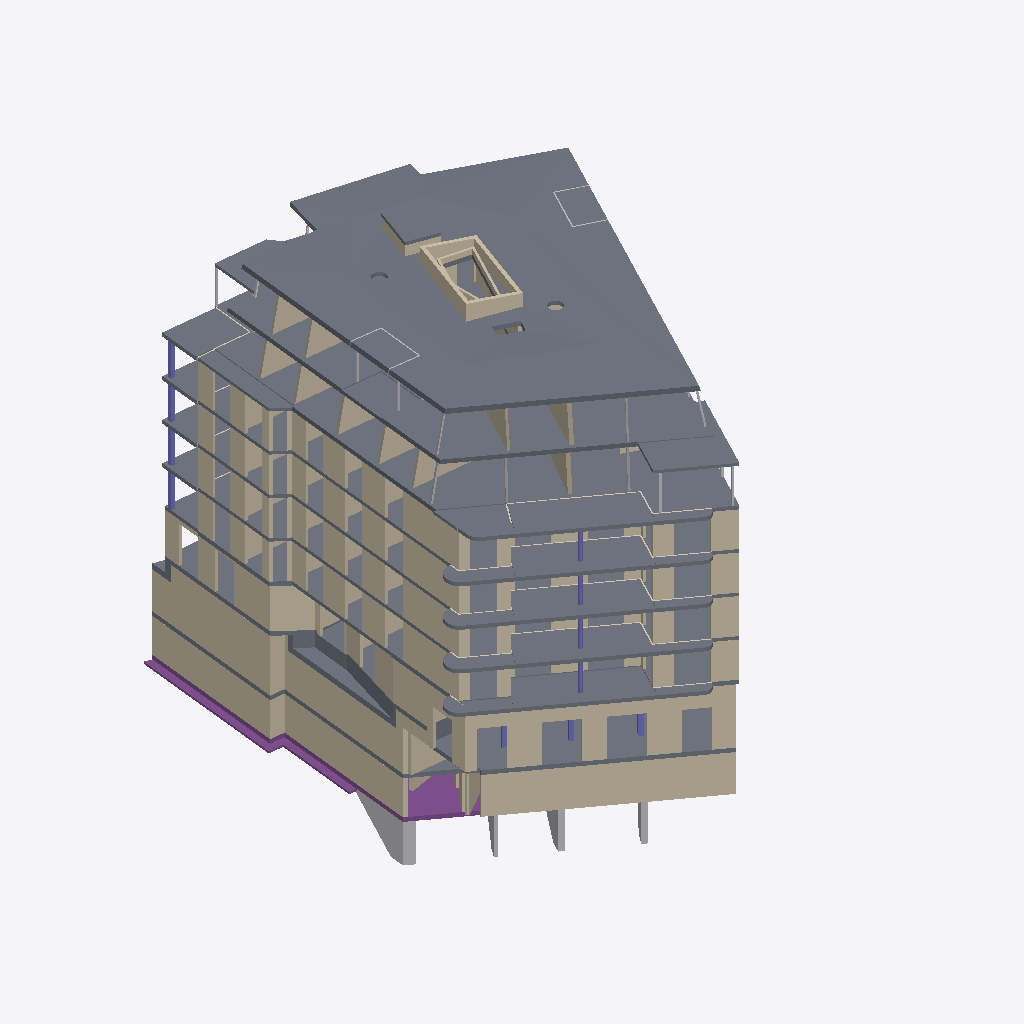
Isometric view of an IFC building model (IFC-SPF (STEP), schema IFC2X3, length unit millimetre), seen from the south-west, elements coloured by IFC class: 149 walls (beige), 42 slabs (grey), 19 other elements (light grey), 11 columns (violet), 6 coverings (cream), 4 footings (purple).
Extent 26.5 m × 35.0 m × 32.4 m (x, y, z). Storeys (10): Fundationen und Bodenplatte at -9.65 m; Wände und Decke im 2.Untergeschoss at -8.63 m; Wände und Decke im 1.Untergeschoss at -5.73 m; Wände und Decke im Erdgeschoss at -1.45 m; Wände und Decke im 1.Obergeschoss at 1.95 m; Wände und Decke im 2.Obergeschoss at 4.85 m; Wände und Decke im 3.Obergeschoss at 7.75 m; Wände und Decke im 4.Obergeschoss at 10.65 m; Wände und Decke im 5.Obergeschoss at 13.55 m; Wände und Decke im 6.Obergeschoss at 16.45 m. Elements (644): 457 IfcWallStandardCase, 61 IfcColumn, 51 IfcSlab, 35 IfcBuildingElementProxy, 27 IfcFooting, 13 IfcCovering.

HEADER;
FILE_DESCRIPTION(('ViewDefinition [CoordinationView_V2.0]'),'2;1');
FILE_NAME('GLA_K2S_K_TRW.ifc','2019-09-20T08:08:00',(''),(''),'EDMsix Version 2.0100.09 Sep  7 2016','Allplan [number]:37:51','');
FILE_SCHEMA(('IFC2X3'));
ENDSEC;
DATA;
#5=IFCPROJECT('2UWCrNqWzD_OATbMEnQRCx',#4,'1511 Glasi Areal, Ausführung',$,$,$,$,(#11),#39);
#41=IFCSITE('3CXmvtlVz9gh3nc23Qurmu',#4,'1511 Glasi Areal Bülach',$,$,#46,$,$,.ELEMENT.,$,$,$,$,$);
#53=IFCBUILDING('2KOu3h4ELFiQ9MO64SGmQa',#4,'Haus K',$,$,#54,$,$,.ELEMENT.,$,$,$);
#73=IFCBUILDINGSTOREY('05PIxqm3T3gvQoq82$zd70',#4,'Wände und Decke im 6.Obergeschoss',$,$,#64,$,$,.ELEMENT.,16454.0);
#83=IFCBUILDINGSTOREY('0WE6m_ImPD1BuZULDn2jFh',#4,'Wände und Decke im 5.Obergeschoss',$,$,#75,$,$,.ELEMENT.,13554.0);
#93=IFCBUILDINGSTOREY('1weAgO8PH1WfvGQfMJ_Sp8',#4,'Wände und Decke im 4.Obergeschoss',$,$,#85,$,$,.ELEMENT.,10654.0);
#103=IFCBUILDINGSTOREY('0BYq_VM192J9jFnh4vrgwC',#4,'Wände und Decke im 3.Obergeschoss',$,$,#95,$,$,.ELEMENT.,7754.0);
#113=IFCBUILDINGSTOREY('2i7VOoWZX0jxx3LdRmfovS',#4,'Wände und Decke im 2.Obergeschoss',$,$,#105,$,$,.ELEMENT.,4854.0);
#123=IFCBUILDINGSTOREY('2BlZkswFD1W8_$2hv3XbgV',#4,'Wände und Decke im 1.Obergeschoss',$,$,#115,$,$,.ELEMENT.,1954.0);
#133=IFCBUILDINGSTOREY('3jOwcyl1n9NAwx4eIrwT28',#4,'Wände und Decke im Erdgeschoss',$,$,#125,$,$,.ELEMENT.,-1446.0);
#143=IFCBUILDINGSTOREY('0Qo6yYPgz1JRofHKDKepPq',#4,'Wände und Decke im 1.Untergeschoss',$,$,#135,$,$,.ELEMENT.,-5730.0);
#153=IFCBUILDINGSTOREY('3SugJq56DAywFjtVOiBPQJ',#4,'Wände und Decke im 2.Untergeschoss',$,$,#145,$,$,.ELEMENT.,-8630.0);
#163=IFCBUILDINGSTOREY('2Hb3DntM53LAvjroUq627u',#4,'Fundationen und Bodenplatte',$,$,#155,$,$,.ELEMENT.,-9650.0);
#89979=IFCSLAB('1Z0rgyw1v94woz4RSLIa1m',#4,'Decke',$,$,#86433,#89961,$,.FLOOR.);
#71906=IFCSLAB('3FVW77jsfASx4ZuhaxeNBA',#4,'Decke',$,$,#71195,#71888,$,.FLOOR.);
#79771=IFCSLAB('1g1GYVj8184OV49RRyB_SJ',#4,'Decke',$,$,#78634,#79753,$,.FLOOR.);
#9807=IFCWALLSTANDARDCASE('2LOuTWG198URQOjL2TYZJp',#4,'Aussenwand',$,$,#9750,#9751,$);
#21861=IFCWALLSTANDARDCASE('2NdCKFgR1D9QIYoAjRorua',#4,'Aussenwand',$,$,#21804,#21805,$);
#16166=IFCSLAB('3kFp$P2oH8L9pzoAImQZZO',#4,'Decke',$,$,#15612,#16148,$,.FLOOR.);
#10639=IFCWALLSTANDARDCASE('37RC5n7KHFVhtWXfoCR94f',#4,'Innenwand',$,$,#10542,#10543,$);
#60268=IFCSLAB('0djukpzaT1BRbYqmG2jig4',#4,'Decke',$,$,#60191,#60192,$,.FLOOR.);
#49068=IFCSLAB('2zfexfpyv6Gv2_xyNcUw1_',#4,'Decke',$,$,#48991,#48992,$,.FLOOR.);
#37818=IFCSLAB('1_5nBRFUPCsRh2ajaa_ZRx',#4,'Decke',$,$,#37741,#37742,$,.FLOOR.);
#25902=IFCSLAB('1uziBjAhTFrO0NbdiQ2Gk5',#4,'Decke',$,$,#25813,#25814,$,.FLOOR.);
#13153=IFCWALLSTANDARDCASE('3hnRd98pT9E9Ieg6XLyJm4',#4,'Innenwand',$,$,#13036,#13037,$);
#5077=IFCWALLSTANDARDCASE('05XJMpBPz7rBflKJEGVFs$',#4,'Innenwand',$,$,#5020,#5021,$);
#5727=IFCWALLSTANDARDCASE('20u1BwbSf5O9a7W8eYNSdi',#4,'Innenwand',$,$,#5670,#5671,$);
#70020=IFCSLAB('0qUdAfRez9ng0twO4qu8$t',#4,'Balkon',$,$,#69969,#69970,$,.FLOOR.);
#48958=IFCSLAB('3Tlpf$GhzFBBPuRpnenjIW',#4,'Balkon',$,$,#48907,#48908,$,.FLOOR.);
#60158=IFCSLAB('0BEpIiTXn7Oxw3BGfhwk4N',#4,'Balkon',$,$,#60107,#60108,$,.FLOOR.);
#37708=IFCSLAB('0gCaunBqX5Pe4kdKJEg8JK',#4,'Balkon',$,$,#37657,#37658,$,.FLOOR.);
#17468=IFCSLAB('2yLxbkgc90kAs$gUBIA7nK',#4,'Decke',$,$,#17040,#17450,$,.FLOOR.);
#1674=IFCFOOTING('3OMjKSZfLDguw_HMzwzsMO',#4,'Bodenplatte',$,$,#1546,#1670,$,.NOTDEFINED.);
#21023=IFCWALLSTANDARDCASE('1h4iXZXhjD7Qq9iLyrx6Kt',#4,'Aussenwand',$,$,#20966,#20967,$);
#26118=IFCSLAB('1QPsinU_H4iBSO7yqMktWQ',#4,'Decke',$,$,#26065,#26066,$,.FLOOR.);
#20581=IFCWALLSTANDARDCASE('0IfEP0TK9D$gWMSPFNvQDV',#4,'Aussenwand',$,$,#20484,#20485,$);
#78100=IFCSLAB('2XH49cKgT6LhJa0HHHB9rd',#4,'Decke',$,$,#78047,#78048,$,.FLOOR.);
#63646=IFCWALLSTANDARDCASE('23RAchHXX4zv3C95tDzKt1',#4,'Aussenwand',$,$,#63589,#63590,$);
#70662=IFCSLAB('0K67FGF$T4UuHcKRG42PIF',#4,'Balkon',$,$,#70620,#70621,$,.FLOOR.);
#34303=IFCWALLSTANDARDCASE('0qzXcoSYL36uRihJX4OaHA',#4,'Aussenwand',$,$,#34246,#34247,$);
#53171=IFCWALLSTANDARDCASE('3QF$EvTkb8qgAkrfdIaJen',#4,'Aussenwand',$,$,#53114,#53115,$);
#43111=IFCWALLSTANDARDCASE('11wsFKpd56wxhhsjqgkveJ',#4,'Aussenwand',$,$,#43054,#43055,$);
#15396=IFCSLAB('09MivvZ_D6hwekKhWEV9R5',#4,'Decke',$,$,#15307,#15308,$,.FLOOR.);
#566=IFCBUILDINGELEMENTPROXY('0JEkn5Cqn7VAOU7lBuHMos',#4,'(Unnamed Element)',$,$,#472,#562,$,$);
#78521=IFCSLAB('0UKxH$k4HELQnmLt4e$DJI',#4,'Decke',$,$,#78343,#78503,$,.FLOOR.);
#18872=IFCWALLSTANDARDCASE('3Lcw8T4GX02AU6IvIQQy5F',#4,'Aussenwand',$,$,#18815,#18816,$);
#26697=IFCSLAB('0iDNfRTbT8IAYHL9HhoJNA',#4,'Balkon',$,$,#26648,#26649,$,.FLOOR.);
#9405=IFCSLAB('1TgH6J46L6Tv1v79i5qOoh',#4,'Decke',$,$,#9352,#9353,$,.FLOOR.);
#85787=IFCSLAB('3nJ7P7WHXBhgu8oZFz5$2s',#4,'Decke',$,$,#85609,#85769,$,.FLOOR.);
#92076=IFCSLAB('2dzUjpetD2c8rZlrqeDYq0',#4,'Liftüberfahrt',$,$,#92034,#92035,$,.FLOOR.);
#78014=IFCSLAB('3jDVmnYSv0x9mjgspAqEAx',#4,'Decke',$,$,#77961,#77962,$,.FLOOR.);
#85996=IFCSLAB('0aUMD2tCXEiuuC7RZv1T_F',#4,'Decke',$,$,#85818,#85978,$,.FLOOR.);
#69936=IFCSLAB('1Sb_SqFBP2k8B9Wg4$AYOI',#4,'Decke',$,$,#69887,#69888,$,.FLOOR.);
#3206=IFCFOOTING('2QljpmjAH7F9RYYZJDLkXq',#4,'Fundament',$,$,#3098,#3188,$,.STRIP_FOOTING.);
#20749=IFCWALLSTANDARDCASE('3t91GZmrTAywY_A6hRxdVe',#4,'Aussenwand',$,$,#20692,#20693,$);
#91879=IFCWALLSTANDARDCASE('0Pc$XPTU1BHhfBIZb0bZLp',#4,'Brüstung',$,$,#91827,#91828,$);
#48728=IFCSLAB('0g0jpinIL8iPpWucRQqTi4',#4,'Balkon',$,$,#48381,#48382,$,.FLOOR.);
#37478=IFCSLAB('10DKIP1MvD7edJRWiCnaI7',#4,'Balkon',$,$,#37131,#37132,$,.FLOOR.);
#59928=IFCSLAB('2T7j4QYTX2EOIMal_fk3pB',#4,'Balkon',$,$,#59581,#59582,$,.FLOOR.);
#44287=IFCWALLSTANDARDCASE('3Jmoe$yjr9IBYpBAGhaqQZ',#4,'Aussenwand',$,$,#44235,#44236,$);
#34198=IFCWALLSTANDARDCASE('2UVw016bX4ifwXM51H3zcj',#4,'Aussenwand',$,$,#34146,#34147,$);
#54347=IFCWALLSTANDARDCASE('1o_h$sUU96D87cT9BXuTyJ',#4,'Aussenwand',$,$,#54295,#54296,$);
#64822=IFCWALLSTANDARDCASE('1rT0eYlcr128CHVbjfsN7$',#4,'Aussenwand',$,$,#64770,#64771,$);
#30459=IFCWALLSTANDARDCASE('0$l19fHBr4SBwMVv9ZcSmQ',#4,'Aussenwand',$,$,#30402,#30403,$);
#55659=IFCWALLSTANDARDCASE('1t0tRCp$54aPN$af1$ZzP4',#4,'Aussenwand',$,$,#55602,#55603,$);
#40387=IFCWALLSTANDARDCASE('03bPu4PWPBrBAP5EecE8Um',#4,'Aussenwand',$,$,#40330,#40331,$);
#66038=IFCWALLSTANDARDCASE('0xlypKyObD5A9d$VADnpMk',#4,'Aussenwand',$,$,#65981,#65982,$);
#36474=IFCSLAB('2i8gu_ovr9zPWNkiRvP_LW',#4,'Balkon',$,$,#36432,#36433,$,.FLOOR.);
#34098=IFCWALLSTANDARDCASE('3bk7nAyezDjBxNYdiFhNo9',#4,'Aussenwand',$,$,#34046,#34047,$);
#48262=IFCSLAB('1dqFzd$rH7lgvrvGVO8AAS',#4,'Balkon',$,$,#48220,#48221,$,.FLOOR.);
#59462=IFCSLAB('2jJcCvb_zEz9w$w9oFRm0u',#4,'Balkon',$,$,#59420,#59421,$,.FLOOR.);
#91779=IFCWALLSTANDARDCASE('2yzT9lsNXFPQDxXPEoxuPp',#4,'Brüstung',$,$,#91717,#91718,$);
#25780=IFCSLAB('0iu4QBKY59QPE6oQFeHWdo',#4,'Balkon',$,$,#25433,#25434,$,.FLOOR.);
#26280=IFCSLAB('3UmS4xJdj2AAJhJwFHTPSa',#4,'Decke',$,$,#26238,#26239,$,.FLOOR.);
#13298=IFCWALLSTANDARDCASE('0ff1f96TPBtvwSGldyVAFd',#4,'Innenwand',$,$,#13206,#13207,$);
#26367=IFCSLAB('1Mqx90jZH4hefEFlv4JOzT',#4,'Decke',$,$,#26314,#26315,$,.FLOOR.);
#91984=IFCWALLSTANDARDCASE('16bLkMzuLEIxNELZcYEvra',#4,'Brüstung',$,$,#91932,#91933,$);
#74622=IFCWALLSTANDARDCASE('1wtUd8fTvD5AQEGvjKOvF5',#4,'Innenwand',$,$,#74530,#74531,$);
#74336=IFCWALLSTANDARDCASE('3CHxMBzsvF$e5qgxFrTkf_',#4,'Innenwand',$,$,#74239,#74240,$);
#70156=IFCSLAB('1kMPpQi4nDPOcDUk_8Uyq0',#4,'Balkon',$,$,#70053,#70054,$,.FLOOR.);
#3450=IFCFOOTING('1mPQDtfmfFXOkuHfpL_kCM',#4,'Fundament',$,$,#3308,#3432,$,.STRIP_FOOTING.);
#82827=IFCWALLSTANDARDCASE('3bAknpcnX7BfB_AcooFrKD',#4,'Innenwand',$,$,#82735,#82736,$);
#82686=IFCWALLSTANDARDCASE('0MPe37gdz6ee8ARXje$L4W',#4,'Innenwand',$,$,#82594,#82595,$);
#74049=IFCWALLSTANDARDCASE('2TVZMkEkr1gf3yo6yj7xKX',#4,'Innenwand',$,$,#73957,#73958,$);
#74190=IFCWALLSTANDARDCASE('0LjwXgboXEqP8tuBam3skC',#4,'Innenwand',$,$,#74098,#74099,$);
#74481=IFCWALLSTANDARDCASE('0zg2AiFID7w8shsJHv5IM4',#4,'Innenwand',$,$,#74389,#74390,$);
#33796=IFCWALLSTANDARDCASE('3FKQ0lSIj5YQSR3DE2tV4w',#4,'Aussenwand',$,$,#33744,#33745,$);
#42909=IFCWALLSTANDARDCASE('0_fBG_8YT57uegSBTAvWH_',#4,'Aussenwand',$,$,#42857,#42858,$);
#52969=IFCWALLSTANDARDCASE('2o0A2CrZ50Y8ROktR17MRI',#4,'Aussenwand',$,$,#52917,#52918,$);
#63444=IFCWALLSTANDARDCASE('3Ln6KB4MH3wxPsIQGOi$qb',#4,'Aussenwand',$,$,#63392,#63393,$);
#84686=IFCWALLSTANDARDCASE('3IYtzjn4bCRPOZPgLpiht_',#4,'Innenwand',$,$,#84589,#84590,$);
#31646=IFCWALLSTANDARDCASE('0W0FSfPPn3OxzPaLsa1UVw',#4,'Aussenwand',$,$,#31589,#31590,$);
#41474=IFCWALLSTANDARDCASE('0YgRFTPqr3qf9k19AjDu5f',#4,'Aussenwand',$,$,#41417,#41418,$);
#67571=IFCWALLSTANDARDCASE('3OwXbjU4LE4utKyPpthjKC',#4,'Aussenwand',$,$,#67514,#67515,$);
#51534=IFCWALLSTANDARDCASE('32pr2d1kv0dgkbaqwOfNvo',#4,'Aussenwand',$,$,#51477,#51478,$);
#43399=IFCWALLSTANDARDCASE('3$SuFI9tf8VwbpwbeDuIGf',#4,'Aussenwand',$,$,#43347,#43348,$);
#53459=IFCWALLSTANDARDCASE('3sUDMuITz68umwDJXMyTAb',#4,'Aussenwand',$,$,#53407,#53408,$);
#33691=IFCWALLSTANDARDCASE('3F84DOaiv30eKMfV_iL$$I',#4,'Aussenwand',$,$,#33639,#33640,$);
#63934=IFCWALLSTANDARDCASE('1atdyrQrv3xPuqIUpJhd44',#4,'Aussenwand',$,$,#63882,#63883,$);
#48874=IFCSLAB('3IHKNIr4bEzfoPRyWjqKVN',#4,'Balkon',$,$,#48761,#48762,$,.FLOOR.);
#37624=IFCSLAB('2FN1WkywfBZAogPp_oXk86',#4,'Balkon',$,$,#37511,#37512,$,.FLOOR.);
#70302=IFCSLAB('3XzByZkwDFdBf8A5fRMVmM',#4,'Balkon',$,$,#70189,#70190,$,.FLOOR.);
#60074=IFCSLAB('0lt2Ug0tbC5vJR94_Udr5C',#4,'Balkon',$,$,#59961,#59962,$,.FLOOR.);
#54654=IFCWALLSTANDARDCASE('3SCF08snD3BuHDuif14sO4',#4,'Aussenwand',$,$,#54597,#54598,$);
#44594=IFCWALLSTANDARDCASE('05VUyjJ6j4GOGSCI3A9m3p',#4,'Aussenwand',$,$,#44537,#44538,$);
#33998=IFCWALLSTANDARDCASE('3ZlbC$lMnF8h54bGsGeMkR',#4,'Aussenwand',$,$,#33941,#33942,$);
#26843=IFCSLAB('0AyuFw9YP2lACpWvyqWAU1',#4,'Balkon',$,$,#26730,#26731,$,.FLOOR.);
#65129=IFCWALLSTANDARDCASE('3s40evzvnD6w5FwbURfZbF',#4,'Aussenwand',$,$,#65072,#65073,$);
#9912=IFCWALLSTANDARDCASE('0JoXQXDX94avbnXSuw0ClT',#4,'Innenwand',$,$,#9860,#9861,$);
#91669=IFCWALLSTANDARDCASE('0xgZgcTnzBFB5LHkLhgfFM',#4,'Brüstung',$,$,#91607,#91608,$);
#44390=IFCWALLSTANDARDCASE('0g9ML9HR17TOopk0UhSjZC',#4,'Aussenwand',$,$,#44331,#44332,$);
#54450=IFCWALLSTANDARDCASE('0IihIeZQDAChCwGfSKu4Ob',#4,'Aussenwand',$,$,#54391,#54392,$);
#64925=IFCWALLSTANDARDCASE('0LpeXLTFX5JgZX0hs1lQsB',#4,'Aussenwand',$,$,#64866,#64867,$);
#697=IFCBUILDINGELEMENTPROXY('0JpDmpETn3_uXJSecamUVc',#4,'(Unnamed Element)',$,$,#603,#693,$,$);
#82033=IFCWALLSTANDARDCASE('2Wc19WuOT1uRYoANmL_Bc4',#4,'Innenwand',$,$,#81936,#81937,$);
#75306=IFCWALLSTANDARDCASE('3Y5ZfrH$12JPCIZj245YFk',#4,'Innenwand',$,$,#75207,#75208,$);
#10169=IFCWALLSTANDARDCASE('0uUZS3IHf5Xv5pCLtEdigl',#4,'Innenwand',$,$,#10110,#10111,$);
#4967=IFCWALLSTANDARDCASE('3KQ4pgJlfAX8mqhx3WkImw',#4,'Innenwand',$,$,#4909,#4911,$);
#16376=IFCSLAB('2WLNQ4Ix96XQlBG8UVo0nc',#4,'Decke',$,$,#16198,#16358,$,.FLOOR.);
#435=IFCBUILDINGELEMENTPROXY('0AN33Lhfr0tQ$qeYxzjy7v',#4,'(Unnamed Element)',$,$,#341,#431,$,$);
#27747=IFCWALLSTANDARDCASE('0RJVFlKH1AA8GeWk9t$KaX',#4,'Innenwand',$,$,#27695,#27696,$);
#56139=IFCWALLSTANDARDCASE('2jRnDEn0H91R2F8fguENtm',#4,'Innenwand',$,$,#56087,#56088,$);
#38515=IFCWALLSTANDARDCASE('0cdxLpKErEyeMl3PPF$Ize',#4,'Innenwand',$,$,#38463,#38464,$);
#66518=IFCWALLSTANDARDCASE('2AXDFXLsnClw77l8gHmneX',#4,'Innenwand',$,$,#66466,#66467,$);
#17008=IFCSLAB('0OXLeKSbXDLAbgoQ3x18Hd',#4,'Decke',$,$,#16665,#16990,$,.FLOOR.);
#19964=IFCWALLSTANDARDCASE('1a5SX6C9n9w8K2IyYcfmXB',#4,'Aussenwand',$,$,#19811,#19812,$);
#9697=IFCWALLSTANDARDCASE('3zj4KEjQz6MQSbr9rtvGQa',#4,'Aussenwand',$,$,#9639,#9641,$);
#44493=IFCWALLSTANDARDCASE('15qwKTZSjFTAVYj$ERlAEL',#4,'Aussenwand',$,$,#44434,#44435,$);
#284=IFCBUILDINGELEMENTPROXY('1vTC7mljnF4fjweIggc5tL',#4,'(Unnamed Element)',$,$,#172,#273,$,$);
#54553=IFCWALLSTANDARDCASE('1H8N6GaV96jvHTVS5_9N04',#4,'Aussenwand',$,$,#54494,#54495,$);
#65028=IFCWALLSTANDARDCASE('2OBg8pma10sgysQCOmUrQt',#4,'Aussenwand',$,$,#64969,#64970,$);
#45509=IFCWALLSTANDARDCASE('0M_3WmIxf2hB3cZQDCrjOD',#4,'Innenwand',$,$,#45452,#45453,$);
#56770=IFCWALLSTANDARDCASE('3rW4bzbCf1KhSJ9Idx1kHy',#4,'Innenwand',$,$,#56713,#56714,$);
#92483=IFCWALLSTANDARDCASE('1m7S1D1T503wIg$r5$LA5j',#4,'Brüstung',$,$,#92426,#92427,$);
#43010=IFCWALLSTANDARDCASE('1SV8yFcs5FewMDOsOMpzkJ',#4,'Aussenwand',$,$,#42953,#42954,$);
#53070=IFCWALLSTANDARDCASE('2BqFhkqBPDfRWU7kEZr4Mc',#4,'Aussenwand',$,$,#53013,#53014,$);
#33897=IFCWALLSTANDARDCASE('3XZomyoaH9QhLaxkJKL96P',#4,'Aussenwand',$,$,#33840,#33841,$);
#68279=IFCWALLSTANDARDCASE('3y8__zGMD8q9fzu78o0cVV',#4,'Innenwand',$,$,#68222,#68223,$);
#63545=IFCWALLSTANDARDCASE('01xgcMJdr0cBOUTX7ALlU$',#4,'Aussenwand',$,$,#63488,#63489,$);
#7594=IFCWALLSTANDARDCASE('120BTckfPA4fQn42ywGvJx',#4,'Innenwand',$,$,#7537,#7538,$);
#39982=IFCWALLSTANDARDCASE('3sqlwkcBn3sBR3C6D1H9ig',#4,'Aussenwand',$,$,#39930,#39931,$);
#56043=IFCWALLSTANDARDCASE('0jXQKVLAnC6x4zR$X5DcBe',#4,'Aussenwand',$,$,#55991,#55992,$);
#66422=IFCWALLSTANDARDCASE('1zD6L0YEjFNQT6U7LvwP8L',#4,'Aussenwand',$,$,#66370,#66371,$);
#29954=IFCWALLSTANDARDCASE('3$kyl1fvLBGhu3pCoGNC4B',#4,'Aussenwand',$,$,#29902,#29903,$);
#30354=IFCWALLSTANDARDCASE('3YRuz5Cff4YwN0JTACyt2o',#4,'Aussenwand',$,$,#30302,#30303,$);
#91344=IFCWALLSTANDARDCASE('15pa50YJ1DAhPbFWMX$W7T',#4,'Liftwand (Liftüberfahrt)',$,$,#91292,#91293,$);
#37092=IFCCOVERING('2POzCRzCD1MBnoHVGQj85o',#4,'Kragplattenanschluss',$,$,#36828,#37088,$,$);
#48181=IFCCOVERING('22bABofgbDEf7zoyKSF3Ap',#4,'Kragplattenanschluss',$,$,#47917,#48177,$,$);
#59381=IFCCOVERING('0mzxuw3WH7BfAlSCOZhhO3',#4,'Kragplattenanschluss',$,$,#59117,#59377,$,$);
#36160=IFCCOLUMN('3jYU4OWkr3WvHiGbw_PLN6',#4,'Beton-Stütze Vorfab.',$,$,#36123,#36124,$);
#92588=IFCWALLSTANDARDCASE('2j_ULS1zT4hOnAk9cwU34W',#4,'Brüstung',$,$,#92531,#92532,$);
#47339=IFCCOLUMN('31WjpqWf19reGLkY4jsPOf',#4,'Beton-Stütze Vorfab.',$,$,#47302,#47303,$);
#58539=IFCCOLUMN('37vDFCL8f9ixESl_5FE68m',#4,'Beton-Stütze Vorfab.',$,$,#58502,#58503,$);
#69782=IFCCOLUMN('3AkwWjq4rB7BMoOjznOarL',#4,'Beton-Stütze Vorfab.',$,$,#69745,#69746,$);
#27852=IFCWALLSTANDARDCASE('1ksiGbGpT53QtUy6sfC_14',#4,'Innenwand',$,$,#27800,#27801,$);
#45403=IFCWALLSTANDARDCASE('3UL4Hu6mfF38fBISFnj97S',#4,'Innenwand',$,$,#45351,#45352,$);
#55356=IFCWALLSTANDARDCASE('0K$TuPP_n6dQcStw$t4Bbp',#4,'Innenwand',$,$,#55304,#55305,$);
#71156=IFCCOVERING('1ETwAD7Kr4vAVJcUq8nrc2',#4,'Kragplattenanschluss',$,$,#70896,#71152,$,$);
#65831=IFCWALLSTANDARDCASE('19n90cXlb6$hjEkAu9legd',#4,'Innenwand',$,$,#65779,#65780,$);
#61651=IFCWALLSTANDARDCASE('0ZbIFtmUL8QOpjuxCXZLg1',#4,'Aussenwand',$,$,#61594,#61595,$);
#85131=IFCWALLSTANDARDCASE('0oRCCc7Qf7ABe1y$iup5K1',#4,'Innenwand',$,$,#85079,#85080,$);
#91449=IFCWALLSTANDARDCASE('3KcR4oTFH0jeTXwla$C9yy',#4,'Liftwand (Liftüberfahrt)',$,$,#91397,#91398,$);
#27155=IFCWALLSTANDARDCASE('0HSkdc0cH9b8OfPqYl47rx',#4,'Innenwand',$,$,#27098,#27099,$);
#44695=IFCWALLSTANDARDCASE('2mfJ00dMz72gvkIp3HiE$e',#4,'Aussenwand',$,$,#44638,#44639,$);
#27535=IFCWALLSTANDARDCASE('3WBrpoKs92Ivzd3uGczQ3G',#4,'Aussenwand',$,$,#27478,#27479,$);
#54755=IFCWALLSTANDARDCASE('05dU4g7LvBG8kCeLftBLFD',#4,'Aussenwand',$,$,#54698,#54699,$);
#65230=IFCWALLSTANDARDCASE('0Pbs2lG2L0xwfOV1uW1eCu',#4,'Aussenwand',$,$,#65173,#65174,$);
#39886=IFCWALLSTANDARDCASE('3oejcdOLj0VgKv1dRSm$Fr',#4,'Aussenwand',$,$,#39829,#39830,$);
#29858=IFCWALLSTANDARDCASE('3c4jW5WHjEsuwybTo89tEu',#4,'Aussenwand',$,$,#29801,#29802,$);
#50556=IFCWALLSTANDARDCASE('2cdspJSnL7Uw4SperVWjg7',#4,'Aussenwand',$,$,#50499,#50500,$);
#21247=IFCWALLSTANDARDCASE('3UXkYtGkHEUPSB9eSPzAb5',#4,'Innenwand',$,$,#21190,#21191,$);
#7163=IFCWALLSTANDARDCASE('3$$9QkZHX4TflzaVFxdSId',#4,'Innenwand',$,$,#7106,#7107,$);
#10809=IFCWALLSTANDARDCASE('3PixV4IWLCmQcFR1Vgq2Di',#4,'Aussenwand',$,$,#10692,#10693,$);
#3279=IFCFOOTING('0xChruDzL75BI7j0Vq$EnL',#4,'Fundament',$,$,#3232,#3233,$,.STRIP_FOOTING.);
#80290=IFCWALLSTANDARDCASE('0uXF6w_9b1ruKbX28tpprB',#4,'Innenwand',$,$,#80233,#80234,$);
#44798=IFCWALLSTANDARDCASE('3fWEKLeUjFse0fSudN_B7V',#4,'Innenwand',$,$,#44739,#44740,$);
#27642=IFCWALLSTANDARDCASE('0ZPKAADLfAyOhZeILeJ$fN',#4,'Innenwand',$,$,#27583,#27584,$);
#57219=IFCWALLSTANDARDCASE('0qurAWvcL5UfhlhxSt2TCt',#4,'Innenwand',$,$,#57160,#57161,$);
#49289=IFCWALLSTANDARDCASE('1hCtXvrwr8UwS70UJ7Jj5A',#4,'Aussenwand',$,$,#49231,#49233,$);
#26944=IFCWALLSTANDARDCASE('3lr$qRD_D2BgjpFYVTf5Jx',#4,'Aussenwand',$,$,#26876,#26878,$);
#38039=IFCWALLSTANDARDCASE('0ubNcZWyvBMf0MSZkoxYuq',#4,'Aussenwand',$,$,#37981,#37983,$);
#60489=IFCWALLSTANDARDCASE('0jW5B9rdr9OBxQtmS7LReb',#4,'Aussenwand',$,$,#60431,#60433,$);
#68391=IFCWALLSTANDARDCASE('3eZ22R4sv9ael0oF88XqqN',#4,'Innenwand',$,$,#68332,#68333,$);
#44191=IFCWALLSTANDARDCASE('3mzI3jVq55cubrqB53YjVa',#4,'Aussenwand',$,$,#44134,#44135,$);
#64726=IFCWALLSTANDARDCASE('09fjavVl17pwBTsrHrqEsb',#4,'Aussenwand',$,$,#64669,#64670,$);
#54251=IFCWALLSTANDARDCASE('3SyxU15B5FF9LUCiGlipLR',#4,'Aussenwand',$,$,#54194,#54195,$);
#24750=IFCCOLUMN('04AiV4AXT5lB8Hpo868JDG',#4,'Beton-Stütze Vorfab.',$,$,#24713,#24714,$);
#36231=IFCCOLUMN('2P_LQES7zAU8Iagn1IIMPK',#4,'Beton-Stütze Vorfab.',$,$,#36194,#36195,$);
#73917=IFCBUILDINGELEMENTPROXY('3yCxyzcXr9A9M0573ouBxC',#4,'Stahlverbundstütze',$,$,#73823,#73913,$,$);
#47481=IFCCOLUMN('3U7EXbBID7PhQbc2iNX$CB',#4,'Beton-Stütze Vorfab.',$,$,#47444,#47445,$);
#69853=IFCCOLUMN('0QTFbOqhj38xycpwRw3kVT',#4,'Beton-Stütze Vorfab.',$,$,#69816,#69817,$);
#58681=IFCCOLUMN('3wzhaCfMv0P8e1SfM$zMG4',#4,'Beton-Stütze Vorfab.',$,$,#58644,#58645,$);
#51429=IFCWALLSTANDARDCASE('0X6C7LYADFGA0BSPnE01Zy',#4,'Aussenwand',$,$,#51372,#51373,$);
#31541=IFCWALLSTANDARDCASE('0PE4Koez5FJOfV9QkYRVOr',#4,'Aussenwand',$,$,#31484,#31485,$);
#41369=IFCWALLSTANDARDCASE('0aI9NRFUz4pPpmEdLlzmVp',#4,'Aussenwand',$,$,#41312,#41313,$);
#62524=IFCWALLSTANDARDCASE('3bb_di7sP3IeRBCnyjW8nG',#4,'Aussenwand',$,$,#62467,#62468,$);
#82176=IFCBUILDINGELEMENTPROXY('0VkYBY16v3JgxcKi7q5AvV',#4,'Stahlverbundstütze',$,$,#82082,#82172,$,$);
#24606=IFCCOLUMN('2wX_56dQ90aviXZNqa3_uf',#4,'Beton-Stütze Vorfab.',$,$,#24569,#24570,$);
#86189=IFCBUILDINGELEMENTPROXY('05n7YzjzH8xxQoiAAm6W2t',#4,'Kragplattenanschluss',$,$,#86027,#86185,$,$);
#75033=IFCBUILDINGELEMENTPROXY('2gYOe5evP45Bwoj2IVoffx',#4,'Stahlverbundstütze',$,$,#74939,#75029,$,$);
#24678=IFCCOLUMN('1c2Fl42nTFDwOM_ca545uR',#4,'Beton-Stütze Vorfab.',$,$,#24641,#24642,$);
#75167=IFCBUILDINGELEMENTPROXY('3pOc2272P5QQ_qATuWtFpO',#4,'Stahlverbundstütze',$,$,#75073,#75163,$,$);
#30564=IFCWALLSTANDARDCASE('0TEbGk6y1Ayx3HBc3S9sBQ',#4,'Aussenwand',$,$,#30507,#30508,$);
#40492=IFCWALLSTANDARDCASE('254$P3HfL5TwwrX$A5j3P4',#4,'Aussenwand',$,$,#40435,#40436,$);
#55558=IFCWALLSTANDARDCASE('01wxxII$z7dgwPyzqjg5E2',#4,'Aussenwand',$,$,#55501,#55502,$);
#86392=IFCBUILDINGELEMENTPROXY('3rfGgC8iDCTxq46eC_C0Mq',#4,'Kragplattenanschluss',$,$,#86230,#86388,$,$);
#75450=IFCBUILDINGELEMENTPROXY('1qD5giOu1BNxlBX9cEZsLa',#4,'Stahlverbundstütze',$,$,#75356,#75446,$,$);
#65937=IFCWALLSTANDARDCASE('1i_LiIfkn4POPPlGEHZcHz',#4,'Aussenwand',$,$,#65880,#65881,$);
#75584=IFCBUILDINGELEMENTPROXY('3RJE9z6mXCNfN1KMMyjolO',#4,'Stahlverbundstütze',$,$,#75490,#75580,$,$);
#74899=IFCBUILDINGELEMENTPROXY('1QwdhEfGnAP92nZiB5aqxK',#4,'Stahlverbundstütze',$,$,#74805,#74895,$,$);
#81896=IFCBUILDINGELEMENTPROXY('147R8w8vn1UwUxiL3HZCbX',#4,'Stahlverbundstütze',$,$,#81802,#81892,$,$);
#66326=IFCWALLSTANDARDCASE('2Jl2GWi4H4CevNBBOhVwN$',#4,'Aussenwand',$,$,#66274,#66275,$);
#40082=IFCWALLSTANDARDCASE('0IjaVx8mn63RDgExytGBPj',#4,'Aussenwand',$,$,#40030,#40031,$);
#30054=IFCWALLSTANDARDCASE('0alOJ8vF55zgMPb_EWCjZw',#4,'Aussenwand',$,$,#30002,#30003,$);
#55947=IFCWALLSTANDARDCASE('0Qx8wRgz55igXe3LDOXnI4',#4,'Aussenwand',$,$,#55895,#55896,$);
#70857=IFCCOVERING('1Ikat5MmX2$OwZwVBuICjE',#4,'Kragplattenanschluss',$,$,#70695,#70853,$,$);
#92273=IFCWALLSTANDARDCASE('0uFvCrDZzCuAu20DugEsAg',#4,'Brüstung',$,$,#92216,#92217,$);
#18541=IFCWALLSTANDARDCASE('2LLaHCPfL2Lv_PJbqvczUt',#4,'Aussenwand',$,$,#18484,#18485,$);
#81762=IFCBUILDINGELEMENTPROXY('0jrDrmkHzFQAO$kEB4W1v5',#4,'Stahlverbundstütze',$,$,#81668,#81758,$,$);
#82310=IFCBUILDINGELEMENTPROXY('1aSofJDxH7sgKoqMXONuQ1',#4,'Stahlverbundstütze',$,$,#82216,#82306,$,$);
#80958=IFCBUILDINGELEMENTPROXY('1v3qjckgb9WhlMSxXbmuLb',#4,'Stahlverbundstütze',$,$,#80864,#80954,$,$);
#76136=IFCWALLSTANDARDCASE('2jplXgfqj0shZSTQulQyOS',#4,'Innenwand',$,$,#76044,#76045,$);
#18977=IFCWALLSTANDARDCASE('3jzN48l3zFaeOEpMfZ$LFG',#4,'Innenwand',$,$,#18925,#18926,$);
#64625=IFCWALLSTANDARDCASE('3dmK4GSiTDy8OWSVo_uJTK',#4,'Aussenwand',$,$,#64568,#64569,$);
#44090=IFCWALLSTANDARDCASE('0u2yWE0RX0Sv69LUIoCB8D',#4,'Aussenwand',$,$,#44033,#44034,$);
#54150=IFCWALLSTANDARDCASE('1qaGy5X1132BYxIJASYQzB',#4,'Aussenwand',$,$,#54093,#54094,$);
#19397=IFCWALLSTANDARDCASE('14yKoMdmX7xfZr30w8yMeL',#4,'Innenwand',$,$,#19345,#19346,$);
#26607=IFCCOVERING('0U8WCjx99A$hxH8r8ttZRw',#4,'Kragplattenanschluss',$,$,#26401,#26598,$,$);
#62729=IFCWALLSTANDARDCASE('2LjuRlWuT6Yf6Brdu$w9tQ',#4,'Aussenwand',$,$,#62672,#62673,$);
#32261=IFCWALLSTANDARDCASE('0h_tomugT95fwyUgT_jOqP',#4,'Aussenwand',$,$,#32204,#32205,$);
#41889=IFCWALLSTANDARDCASE('1wo3GDN71EYxUxcCRdQKmL',#4,'Aussenwand',$,$,#41832,#41833,$);
#51949=IFCWALLSTANDARDCASE('38hW53TjbBvAs$y4j8vvXb',#4,'Aussenwand',$,$,#51892,#51893,$);
#77140=IFCWALLSTANDARDCASE('2NUAKVi09CLOQTmOPMiOP8',#4,'Innenwand',$,$,#77083,#77084,$);
#84087=IFCBUILDINGELEMENTPROXY('1TcTY6gM95J9$viPxKKd7i',#4,'Stahlverbundstütze',$,$,#83993,#84083,$,$);
#83254=IFCWALLSTANDARDCASE('2PUVKxCmr2PBg5Fzie9UkW',#4,'Innenwand',$,$,#83162,#83163,$);
#92168=IFCWALLSTANDARDCASE('3FbGNnluPFgvcmNVwvSucy',#4,'Brüstung',$,$,#92111,#92112,$);
#54040=IFCWALLSTANDARDCASE('2EZU9rTZf6FBVm$SC2EuDs',#4,'Innenwand',$,$,#53983,#53984,$);
#43980=IFCWALLSTANDARDCASE('1gQ1xUVaDBWBmvE1sl7T5m',#4,'Innenwand',$,$,#43923,#43924,$);
#64515=IFCWALLSTANDARDCASE('1QrIvlZbjACgkmWoCWFQgb',#4,'Innenwand',$,$,#64458,#64459,$);
#75718=IFCBUILDINGELEMENTPROXY('0vhAkRDM5AjAcn$DF2xomU',#4,'Stahlverbundstütze',$,$,#75624,#75714,$,$);
#30254=IFCWALLSTANDARDCASE('3p3arB4KTDkBStKaoeJDGA',#4,'Aussenwand',$,$,#30202,#30203,$);
#40282=IFCWALLSTANDARDCASE('10oorxXYX9_ejbIYBJfuNo',#4,'Aussenwand',$,$,#40230,#40231,$);
ENDSEC;